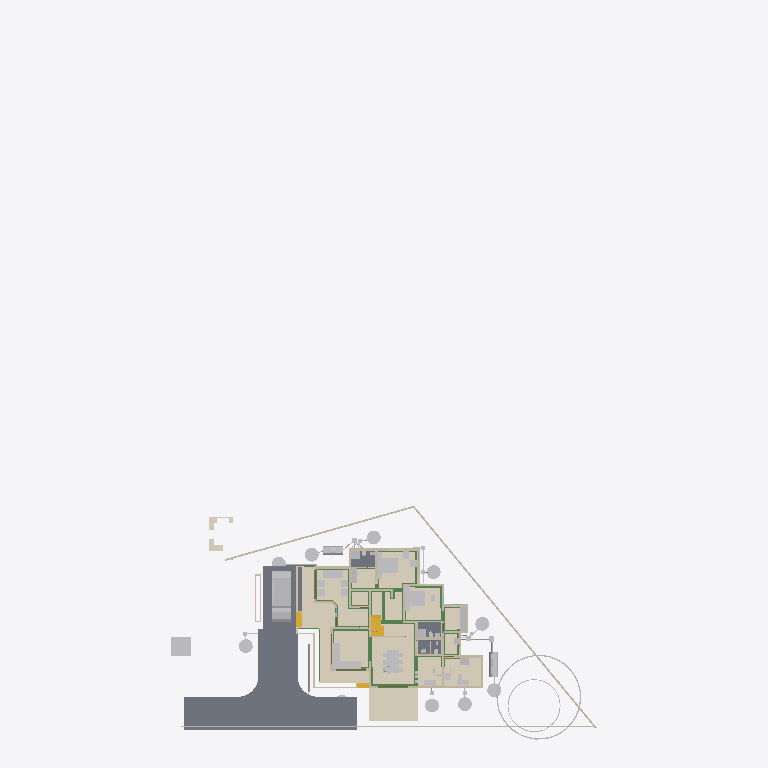
Plan cut of the same IFC building model at storey 'AC' (level 0.00 m, cut at 1.40 m), seen from above with north up, elements coloured by IFC class (only those large enough to see are counted): 41 other elements (light grey), 32 walls (beige), 23 beams (green), 6 coverings (cream), 5 slabs (grey), 4 stair flights (yellow), 3 doors (brown). Cut surfaces are drawn darker.
Extent 43.3 m × 72.3 m × 25.5 m (x, y, z). Storeys (13): 00 at 0.00 m; AC at 0.00 m; Plumbing at 0.00 m; Footing at 0.00 m; Verandah at 0.00 m; GFWall at 0.00 m; schedule at 0.00 m; GF at 0.45 m; Electrical at 1.20 m; GFLintel at 2.55 m; FF at 3.60 m; FFLintel at 5.80 m; SF at 6.45 m. Elements (1328): 271 IfcWall, 185 IfcBeam, 126 IfcColumn, 96 IfcSwitchingDevice, 74 IfcPipeSegment, 64 IfcCableCarrierSegment, 52 IfcSystemFurnitureElement, 46 IfcWindow, 45 IfcDoor, 40 IfcElectricDistributionBoard, 38 IfcJunctionBox, 33 IfcFurniture.

HEADER;
FILE_DESCRIPTION(('ViewDefinition[DesignTransferView]'),'2;1');
FILE_NAME('AnilIFC.ifc','2026-06-12T16:26:16+05:30',('Arunarchitect','arunmr801@gmail.com'),('',''),'IfcOpenShell 0.8.5','Bonsai 0.8.5','Nobody');
FILE_SCHEMA(('IFC4X3'));
ENDSEC;
DATA;
#1=IFCPROJECT('0$WNUybvfAYORhaB4XNFsz',$,'My Project',$,$,$,$,(#14,#26),#9);
#30=IFCSITE('3M0IN1zgbAER3qQbvbHEyN',$,'My Site',$,$,#21593,$,$,$,(8,54,4,100000),(76,36,50,800000),$,$,$);
#2446=IFCSITE('1Q_c7uVcTCngKTLSlSECoW',$,'Site',$,$,#21603,#2459,$,$,$,$,$,$,$);
#36=IFCBUILDING('1$IA7hdqP7iPKszbJPMQXv',$,'AnilBuilding',$,$,#21598,$,$,$,$,$,$);
#42=IFCBUILDINGSTOREY('2kIwN_l2HEff17hxWulS$t',$,'00',$,$,#21448,$,$,$,$);
#96=IFCBUILDINGSTOREY('1ytHU9NMr9xuhR6nOuParS',$,'GF',$,$,#259126,$,$,$,$);
#113=IFCBUILDINGSTOREY('02Wk4pOKz6S8OjqfsSxw3f',$,'FF',$,$,#212981,$,$,$,$);
#12120=IFCBUILDINGSTOREY('30jjxh13H5ZfRPWBSBUv3P',$,'GFLintel',$,$,#205699,$,$,$,$);
#63201=IFCBUILDINGSTOREY('29$z2S3$n8RvRPKj7iW$sZ',$,'SF',$,$,#63429,$,$,$,$);
#254164=IFCBUILDINGSTOREY('0hSkQ7R7j6iwbn$mabHG_z',$,'AC',$,$,#254180,$,$,$,$);
#254475=IFCBUILDINGSTOREY('17e8_SOoX1N969VhM7p27j',$,'Plumbing',$,$,#254491,$,$,$,$);
#276300=IFCBUILDINGSTOREY('2Qmj$XeZb8nw_ZcmXcYRB7',$,'FFLintel',$,$,#276326,$,$,$,$);
#292157=IFCBUILDINGSTOREY('1BrinBLvn9VPZ2DwTGsjMK',$,'Footing',$,$,#292173,$,$,$,$);
#293765=IFCBUILDINGSTOREY('3pVexKP5P8iukW5Nd8aFrc',$,'Verandah',$,$,#293781,$,$,$,$);
#297723=IFCBUILDINGSTOREY('2pr7wGpJ56cP6TafPwDVS2',$,'GFWall',$,$,#297739,$,$,$,$);
#310266=IFCBUILDINGSTOREY('1nR_hxgln2egxOZBXRaUnL',$,'schedule',$,$,#310282,$,$,$,$);
#316611=IFCBUILDINGSTOREY('2LRAlnEnr8vBpshAssS5bz',$,'Electrical',$,$,#318048,$,$,$,$);
#102656=IFCSLAB('0PC2wOFKfA58MASSpvqWe1',$,'Slab',$,$,#260181,#102677,$,$);
#262073=IFCCOVERING('30fSC4O5j3CB$Dk5H7lFs0',$,'Covering.002',$,$,#351506,#262087,$,$);
#277722=IFCCOVERING('2qKwhCDGX0KgYMPSj_J_bq',$,'Covering.001',$,$,#277771,#277738,$,$);
#277772=IFCCOVERING('3MYM6S3Jf0_O8wl3_PMk7D',$,'Covering.001',$,$,#277855,#277788,$,$);
#97782=IFCSLAB('2H_RNqbb95NBqUBEz4KwU3',$,'Slab',$,$,#297238,#97803,$,$);
#9759=IFCVEHICLE('1oADfEVWn0tPCUY0EM8eBG',$,'Vehicle',$,$,#44509,#9791,$,$);
#14987=IFCWALL('3QvJTaeo13jR4q00Btfvpq',$,'Wall',$,$,#70690,#14998,$,$);
#15105=IFCWALL('2$tbsWQJT3PftHdFdSZRzF',$,'Wall',$,$,#299408,#15116,$,$);
#245824=IFCEARTHWORKSCUT('3BB3EOeNDBbh3wKPIfxmm_',$,'test',$,$,#245839,#245834,$,.BASE_EXCAVATION.);
#342427=IFCCOVERING('3Ja9gY2aD49xtrU4yyEjR$',$,'Covering',$,$,#342466,#342438,$,$);
#25612=IFCFURNITURE('2akChVyKvEohXfhOaKw10T',$,'Furniture',$,$,#259196,#25644,$,$);
#14884=IFCWALL('0MuvIxI8bFFxmzWw1hEsL7',$,'Wall',$,$,#70633,#14890,$,$);
#76381=IFCGEOGRAPHICELEMENT('2pfiLi3vv79x_8U6RE3CYp',$,'GeographicElement',$,$,#76413,#76449,$,$);
#25270=IFCFURNITURE('1LH09B9mjBF9cFS_bJydOX',$,'Furniture',$,$,#411184,#25301,$,$);
#18777=IFCFURNITURE('1aP3zeWsL0ZQXEuRipuWXs',$,'Furniture',$,$,#331035,#328914,$,$);
#260886=IFCSLAB('0bDQP6tcn4Og7Qe7jnH8Ym',$,'Slab',$,$,#297213,#260897,$,$);
#306840=IFCFURNITURE('36fJsTb99Eyh2vWH1pKTwS',$,'Furniture',$,$,#411334,#306839,$,$);
#261115=IFCSLAB('22RkFxv3DEL8I9nMeh78Jw',$,'Slab',$,$,#297178,#261126,$,$);
#261084=IFCSLAB('2seLeMeHD9zgkmalz8MFZW',$,'Slab',$,$,#297173,#261095,$,$);
#435367=IFCCOVERING('1zMDy9b99F78g0pPFmqkhi',$,'Covering',$,$,#436559,#435366,$,$);
#188=IFCWALL('1PzxetMNn7avsyHCxKbrs1',$,'Wall',$,$,#297940,#199,$,$);
#438305=IFCCOVERING('3CJeDmr2TA6PQ2q$DvT6wp',$,'Covering',$,$,#440953,#438316,$,$);
#153032=IFCBEAM('0Lg9H3X11CLvuYUlttgRuM',$,'Beam',$,$,#293039,#153043,$,$);
#604=IFCWALL('0vQHFjq6DDjRfeuf4$xxQH',$,'Wall',$,$,#434508,#615,$,$);
#17628=IFCFURNITURE('17qZxJfnjAUwxgeyWuttn3',$,'Furniture',$,$,#259161,#17627,$,$);
#284019=IFCTANK('3qRYh8yDL4d9WNkul5R4RQ',$,'Tank',$,$,#284038,#284188,$,$);
#255038=IFCWASTETERMINAL('3rfLcqKxX4Kf8swMGSeBcG',$,'WasteTerminal',$,$,#255070,#255049,$,$);
#255278=IFCWASTETERMINAL('286XWqxB1CQORdGIeRnK4U',$,'WasteTerminal',$,$,#255413,#255289,$,$);
#255010=IFCWASTETERMINAL('04n5z4SPz4qQLjx2oBzJTv',$,'WasteTerminal',$,$,#255037,#255021,$,$);
#280437=IFCWASTETERMINAL('0ACW8ZK3T9sgaU1NqdioGs',$,'WasteTerminal',$,$,#280464,#280448,$,$);
#309763=IFCWASTETERMINAL('0oHg7IQh15MB6n5T8_C62Y',$,'WasteTerminal',$,$,#309810,#309774,$,$);
#309740=IFCWASTETERMINAL('2jDW2cXYnE$OMVBI7YaoBX',$,'WasteTerminal',$,$,#309805,#309751,$,$);
#280652=IFCWASTETERMINAL('2_588ThEj9XPXM8Y8EhZzP',$,'WasteTerminal',$,$,#280694,#280663,$,$);
#299=IFCWALL('3YOHcsAdT3PO$57Bo2wlO0',$,'Wall',$,$,#297765,#310,$,$);
#25314=IFCFURNITURE('0Rgq7HzdzEhvU_dNff47Wu',$,'Furniture',$,$,#259191,#25343,$,$);
#309811=IFCWASTETERMINAL('2uVJUZjwn0LwzRVFqSxTma',$,'WasteTerminal',$,$,#309853,#309822,$,$);
#74869=IFCGEOGRAPHICELEMENT('3qyTpdBrLCaxCPBVEhKmZp',$,'GeographicElement',$,$,#76320,#74901,$,$);
#284039=IFCTANK('1p025r55j11QhHfJRz6BGC',$,'Tank',$,$,#309800,#284052,$,$);
#351490=IFCSTAIRFLIGHT('3EppzatP9FdO4c4AJZih_4',$,'StairFlight',$,$,#377990,#351489,$,2,1,0.169290006160736,0.100000001490116,.STRAIGHT.);
#149790=IFCBEAM('1a$n3x3YjFg97HuR3xHsyR',$,'Beam',$,$,#292629,#149801,$,$);
#516=IFCWALL('0kHakQ$Fb8lPUKd_GxCfr6',$,'Wall',$,$,#297810,#527,$,$);
#10353=IFCSTAIRFLIGHT('2Zm0rZgTbDdgxMEp5bq$9_',$,'StairFlight',$,$,#377985,#10385,$,12,11,0.169285833835602,0.150000005960464,.STRAIGHT.);
#57461=IFCWALL('22p$gjPlf4_fmH50hLiwEg',$,'Wall',$,$,#165724,#57472,$,$);
#153666=IFCBEAM('0MIPwZEUXATv$BBWagWbD4',$,'Beam',$,$,#292534,#153677,$,$);
#280465=IFCWASTETERMINAL('1uBGk1gxzE9hTrqFRynQQB',$,'WasteTerminal',$,$,#280637,#280476,$,$);
#699=IFCWALL('1YEXD_311BPxR14yKIlEMz',$,'Wall',$,$,#297745,#710,$,$);
#423=IFCWALL('1yZ5GwNe15fArSzrc3cNGE',$,'Wall',$,$,#438183,#434,$,$);
#130=IFCWALL('04CHTr6Lj4wPvBnmyPYJ6Z',$,'Wall',$,$,#297815,#138,$,$);
#154183=IFCBEAM('0Yihe8znn258ntGVME035D',$,'Beam',$,$,#292524,#154194,$,$);
#154273=IFCBEAM('1XRnEmK9H0BQ9w5Vz4gh4C',$,'Beam',$,$,#292359,#154284,$,$);
#36450=IFCWALL('1bzvSivc55Gu6ANT5eBo$k',$,'Wall',$,$,#328679,#36462,$,$);
#209645=IFCBEAM('33d3d9YYb0d9QQ2WCwOwLo',$,'Beam',$,$,#298212,#209656,$,$);
#454=IFCWALL('1cEUYXkQ18g8A2AkmtiTwk',$,'Wall',$,$,#297855,#465,$,$);
#268=IFCWALL('2RgLl6fRz15frDI_PC4t9e',$,'Wall',$,$,#297990,#279,$,$);
#252257=IFCPIPESEGMENT('1RqUWIGuv25gO4msIGhaL6',$,'PipeSegment',$,$,#309969,#252291,$,.FLEXIBLESEGMENT.);
#6545=IFCSTAIRFLIGHT('3mjK21MVj5Wxp88atmNL9l',$,'StairFlight',$,$,#60989,#6544,$,2,1,0.150000005960464,0.25,.STRAIGHT.);
#25161=IFCFURNITURE('3ia0j471fEl9_3EcPDtlMf',$,'Furniture',$,$,#259186,#29497,$,$);
#59003=IFCWALL('0QbKQ4QwXCE91xtueIIBH_',$,'Wall',$,$,#165935,#59014,$,$);
#29358=IFCWALL('3U3_2IE6LES8tAXzbZT3By',$,'Wall',$,$,#297965,#29370,$,$);
#154500=IFCBEAM('080XFfqrn6FfLsy8Inj5Im',$,'Beam',$,$,#292579,#154511,$,$);
#1217=IFCWALL('2Q5YCkzor9Ngjftvgr0hJV',$,'Wall',$,$,#297770,#1228,$,$);
#842=IFCWALL('3BP$Kj7eL8rfLzufr5wfXy',$,'Wall',$,$,#297980,#853,$,$);
#23313=IFCSANITARYTERMINAL('2AQwLasl50KvvqUmlCa0I7',$,'SanitaryTerminal',$,$,#260441,#23345,$,$);
#25356=IFCSANITARYTERMINAL('0DGlzq0Xv7KwIjCvA14zlk',$,'SanitaryTerminal',$,$,#260511,#25369,$,$);
#1440=IFCWALL('3GLM2Z4Pf1HOc7RaVPeooN',$,'Wall',$,$,#350515,#1451,$,$);
#82229=IFCWALL('1dZywMfXH8hBJcwgdnriym',$,'Wall',$,$,#297825,#82266,$,$);
#1657=IFCWALL('1k5DFfksL0DBm8B9dpCj$F',$,'Wall',$,$,#297920,#1668,$,$);
#442206=IFCELECTRICAPPLIANCE('3CSfDCzL981wqI9JvSkBTK',$,'ElectricAppliance',$,$,#442393,#442228,$,$);
#152267=IFCBEAM('0fm6yBtbr6jhrDshJ366vP',$,'Beam',$,$,#292179,#152278,$,$);
#222626=IFCBEAM('0rFvcNLZ9CSuFVM_t9qACn',$,'Beam',$,$,#292444,#222637,$,$);
#252367=IFCPIPESEGMENT('0njwPSPkTE69uuxWTTWEwq',$,'PipeSegment',$,$,#254797,#252401,$,.FLEXIBLESEGMENT.);
#15970=IFCSTAIRFLIGHT('1zHrWCwoH2Gge8QEURBHHz',$,'StairFlight',$,$,#21483,#16200,$,2,1,0.150000005960464,0.25,.STRAIGHT.);
#86224=IFCSANITARYTERMINAL('2biCU27_zEgBtPNwtE6wvd',$,'SanitaryTerminal',$,$,#440633,#86256,$,$);
#19988=IFCWALL('1w6VKMxRj2hObZ_QLhIAvk',$,'Wall',$,$,#297910,#19999,$,$);
#438102=IFCSANITARYTERMINAL('27RuqbYiL8iQEjNBgb5lTw',$,'SanitaryTerminal',$,$,#441405,#438115,$,$);
#22162=IFCFURNITURE('1HAj9Qqb15fxKqqLnUY5tx',$,'Furniture',$,$,#259171,#22194,$,$);
#22214=IFCFURNITURE('0KTzOcFqX39OX7TZqBe6XZ',$,'Furniture',$,$,#259176,#22227,$,$);
#142688=IFCBEAM('3jWxCzRf90ZA$ozhyG4v$5',$,'Beam',$,$,#292509,#142699,$,$);
#48854=IFCBEAM('3U47t32W1D9x3RIjIi17rc',$,'Beam',$,$,#259331,#48865,$,$);
#392=IFCWALL('3Qya9ZYJP97B1xsfIiUBer',$,'Wall',$,$,#297960,#403,$,$);
#143319=IFCBEAM('0V9DhTkjr258F91gdhn0vo',$,'Beam',$,$,#292479,#143330,$,$);
#1892=IFCWALL('2btlAvQzb6KvChKkPyT1tL',$,'Wall',$,$,#298065,#1903,$,$);
#22327=IFCFURNITURE('2JUXPztkjFqBln5k4xn9m1',$,'Furniture',$,$,#259166,#22340,$,$);
#22355=IFCFURNITURE('1ER_YDI7H04eJegewwbPZx',$,'Furniture',$,$,#259181,#22368,$,$);
#22388=IFCFURNITURE('31n1J_$I57pu5jDAm8k1r8',$,'Furniture',$,$,#259296,#22401,$,$);
#22421=IFCFURNITURE('2zy8cDFfn09g6xCglxdYzf',$,'Furniture',$,$,#259301,#22434,$,$);
#220591=IFCWALL('3GMSJZXA14vBkb5sJHOMvl',$,'Wall',$,$,#298035,#220628,$,$);
#1756=IFCWALL('1k48VKPdv0Vg_oNqsf$EZh',$,'Wall',$,$,#298060,#1767,$,$);
#38948=IFCWALL('0ipxxeBA962ABePks$Jpav',$,'Wall',$,$,#166017,#38979,$,$);
#150465=IFCBEAM('3oiz4vW992SAq93f3Yx8gc',$,'Beam',$,$,#292439,#150476,$,$);
#73000=IFCWALL('3z7g50jMX4Rh8$1_kKCMxL',$,'Wall',$,$,#165780,#73011,$,$);
#153439=IFCBEAM('3k4QZ9NhjDhQ7yUu3SdSim',$,'Beam',$,$,#292959,#153450,$,$);
#57537=IFCWALL('0RVWYaWSX1oeXNJZV9D28p',$,'Wall',$,$,#165897,#57548,$,$);
#113194=IFCWALL('1WVu$Hs8fEuOKpLmv8LTuy',$,'Wall',$,$,#298025,#113205,$,$);
#154605=IFCBEAM('3Jo_BB1Jn9lP79LVAgbguH',$,'Beam',$,$,#293009,#154616,$,$);
#149293=IFCBEAM('3WpXXyyJTEoeL1dkWbPu3Q',$,'Beam',$,$,#292589,#149304,$,$);
#248712=IFCDISTRIBUTIONCHAMBERELEMENT('3YPEoztXbA9geg6S_$dB01',$,'DistributionChamberElement',$,$,#309843,#248725,$,$);
#153761=IFCBEAM('0JE0A_M8D9_egBrIEG$q7Y',$,'Beam',$,$,#292859,#153772,$,$);
#368017=IFCELECTRICAPPLIANCE('0mfaMXaQD0IAUjg5OiJCQx',$,'ElectricAppliance',$,$,#368613,#368306,$,$);
#149583=IFCBEAM('0jjyRdsLz72vam6tv77R1y',$,'Beam',$,$,#292904,#149594,$,$);
#150004=IFCBEAM('0Wq3PonavD4woKKxMkERIJ',$,'Beam',$,$,#292699,#150015,$,$);
#150491=IFCBEAM('2osefDFyT39RvPBFJKNEEC',$,'Beam',$,$,#292939,#150502,$,$);
#351163=IFCWALL('2zhWBsvuH7CvvQjAQ0cXt9',$,'Wall',$,$,#351221,#351162,$,$);
#443411=IFCELECTRICAPPLIANCE('2j6wjHzwbDxBXuS_D2xzEl',$,'ElectricAppliance',$,$,#443450,#443433,$,$);
#202652=IFCBEAM('2dpWw$1ijB2hyQRYzBJDTk',$,'Beam',$,$,#292324,#202663,$,$);
#945=IFCWALL('3f0b5i_z5A1wo_s5RrCXKn',$,'Wall',$,$,#297870,#956,$,$);
#144803=IFCBEAM('2OuRUCzhHE8fZp3WokZlnr',$,'Beam',$,$,#292319,#144814,$,$);
#142134=IFCBEAM('14qZT0W4L2H8jVZf6E8d6q',$,'Beam',$,$,#293014,#142145,$,$);
#12250=IFCDOOR('2BRBKprhj7ox11yrDLu5ws',$,'Door',$,$,#434485,#36046,'14',$,$,$,$,$);
#246447=IFCDISTRIBUTIONCHAMBERELEMENT('20xH3CzrT2FQRYxMcWb88O',$,'DistributionChamberElement',$,$,#254857,#246460,$,$);
#248693=IFCDISTRIBUTIONCHAMBERELEMENT('1$jVvaEZ9EAAI$Eo1I7z1v',$,'DistributionChamberElement',$,$,#309838,#248706,$,$);
#252998=IFCDISTRIBUTIONCHAMBERELEMENT('2tOGDYxxD48BmFsFs$LazS',$,'DistributionChamberElement',$,$,#254837,#253011,$,$);
#345679=IFCDOOR('2bedH1PezAq81aXx68$$D5',$,'Door',$,$,#346937,#345687,$,$,$,$,$,$);
#345601=IFCDOOR('1iZkmp$6H4KOx_6AYWPvEY',$,'Door',$,$,#346910,#364572,$,$,$,$,$,$);
ENDSEC;
